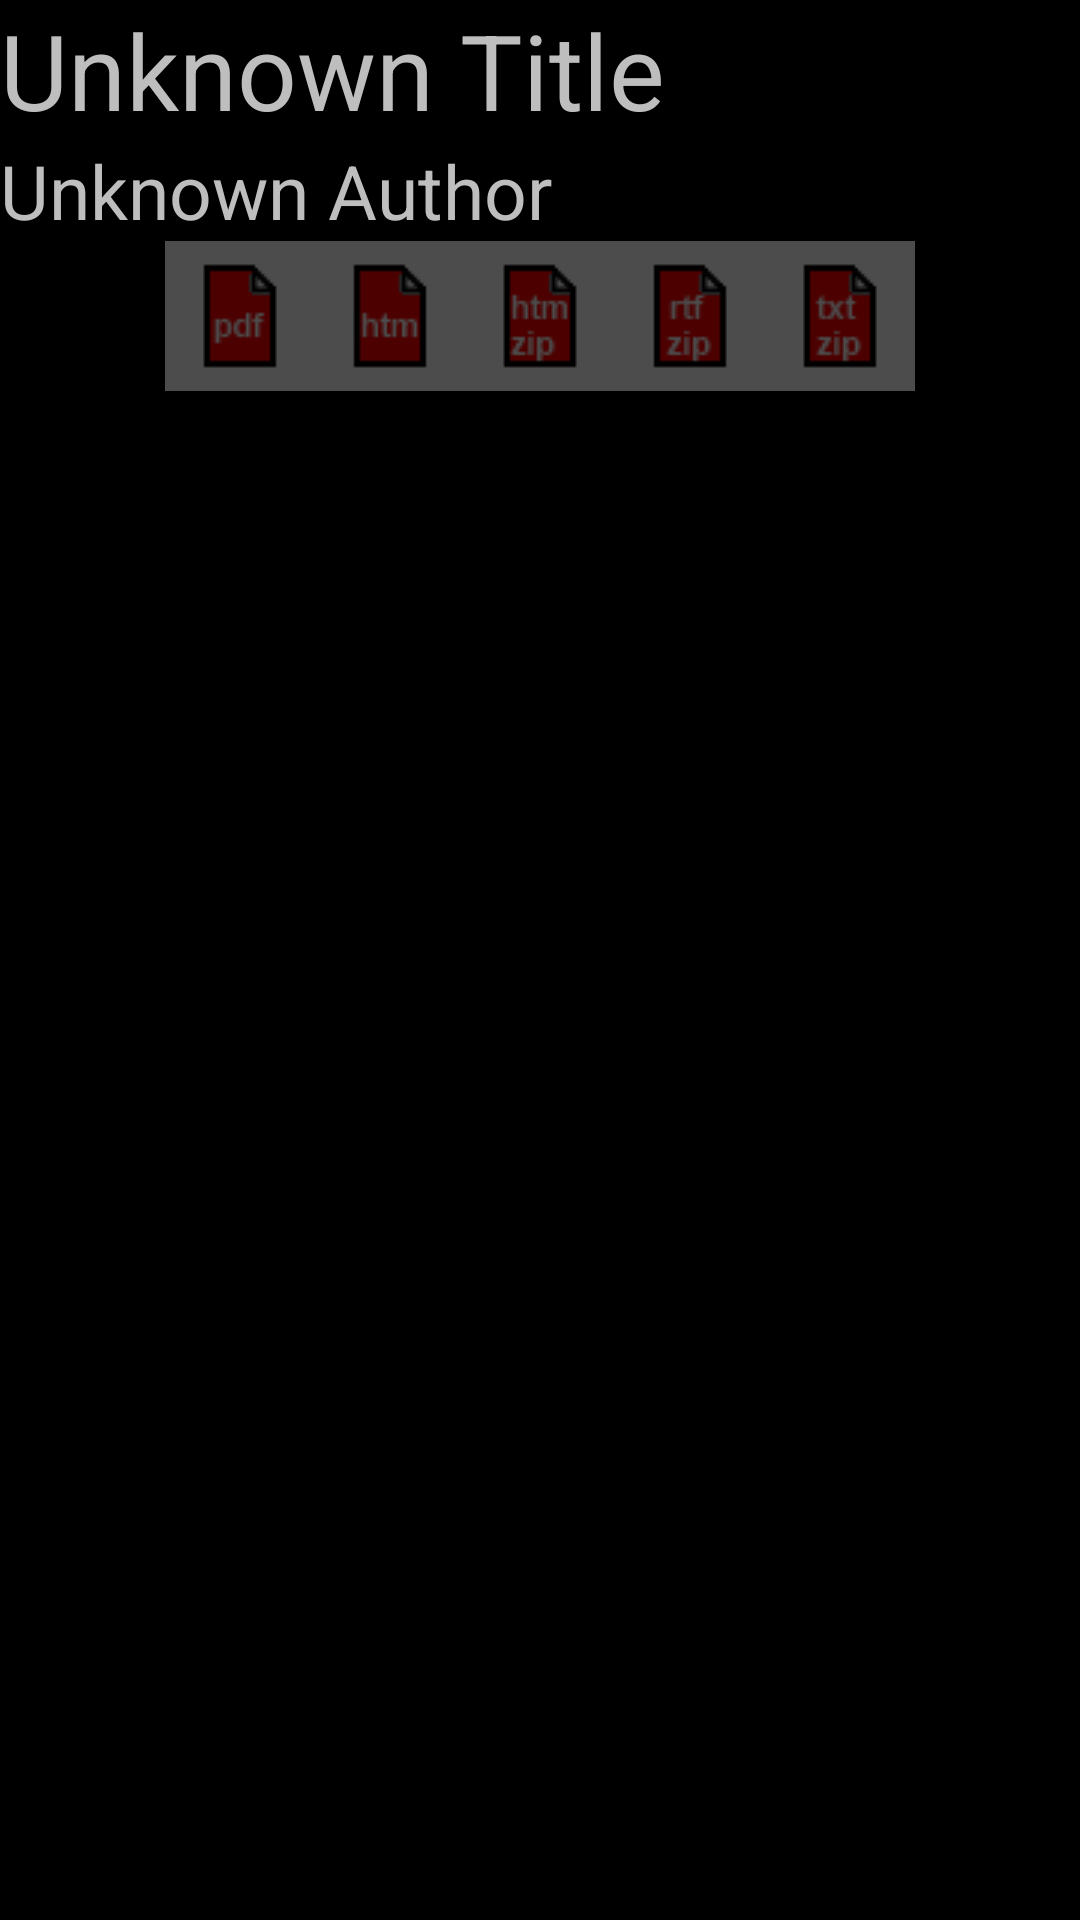

The Android layout XML behind this screen, and the referenced resources:
<!-- AndroidManifest.xml: application theme android:Theme.Holo.NoActionBar -->
<!-- res/layout/activity_view_book.xml -->
<RelativeLayout xmlns:android="http://schemas.android.com/apk/res/android"
    xmlns:tools="http://schemas.android.com/tools"
    android:layout_width="match_parent"
    android:layout_height="match_parent" >

    <TextView
        android:id="@+id/book_view_title"
        android:layout_width="wrap_content"
        android:layout_height="wrap_content" 
        android:textSize="35dp"
        android:text="Unknown Title" />
    
    <TextView
        android:id="@+id/book_view_author"
        android:layout_width="wrap_content"
        android:layout_height="wrap_content"
        android:textSize="25dp"
        android:layout_below="@id/book_view_title"
        android:text="Unknown Author" />
    
    <LinearLayout
        android:orientation="horizontal"
        android:layout_width="wrap_content"
        android:layout_height="wrap_content"
        android:layout_centerHorizontal="true"
        android:layout_below="@id/book_view_author">
        
        <ImageView 
        	android:id="@+id/book_view_imgpdf"
        	android:layout_width="50dp"
        	android:layout_height="50dp"
        	android:contentDescription="pdf"
        	android:src="@drawable/pdf"
        	android:alpha="0.3" />
        
		<ImageView 
        	android:id="@+id/book_view_imghtml"
        	android:layout_width="50dp"
        	android:layout_height="50dp"
        	android:contentDescription="html"
        	android:src="@drawable/htm"
        	android:alpha="0.3" />
		
		<ImageView 
        	android:id="@+id/book_view_imghtmlzip"
        	android:layout_width="50dp"
        	android:layout_height="50dp"
        	android:contentDescription="htmlzip" 
        	android:src="@drawable/htmzip"
        	android:alpha="0.3" />
		
		<ImageView 
        	android:id="@+id/book_view_imgrtfzip"
        	android:layout_width="50dp"
        	android:layout_height="50dp"
        	android:contentDescription="rtfzip"
        	android:src="@drawable/rtfzip"
        	android:alpha="0.3" />
		
		<ImageView 
        	android:id="@+id/book_view_imgtxtzip"
        	android:layout_width="50dp"
        	android:layout_height="50dp"
        	android:contentDescription="txtzip"
        	android:src="@drawable/txtzip"
        	android:alpha="0.3" />
    </LinearLayout>

</RelativeLayout>
<!-- resources referenced by this layout -->
<resources>
  <!-- drawable htm: png bitmap (drawable-mdpi, 571 bytes) -->
  <!-- drawable htmzip: png bitmap (drawable-mdpi, 699 bytes) -->
  <!-- drawable pdf: png bitmap (drawable-mdpi, 578 bytes) -->
  <!-- drawable rtfzip: png bitmap (drawable-mdpi, 652 bytes) -->
  <!-- drawable txtzip: png bitmap (drawable-mdpi, 717 bytes) -->
</resources>
